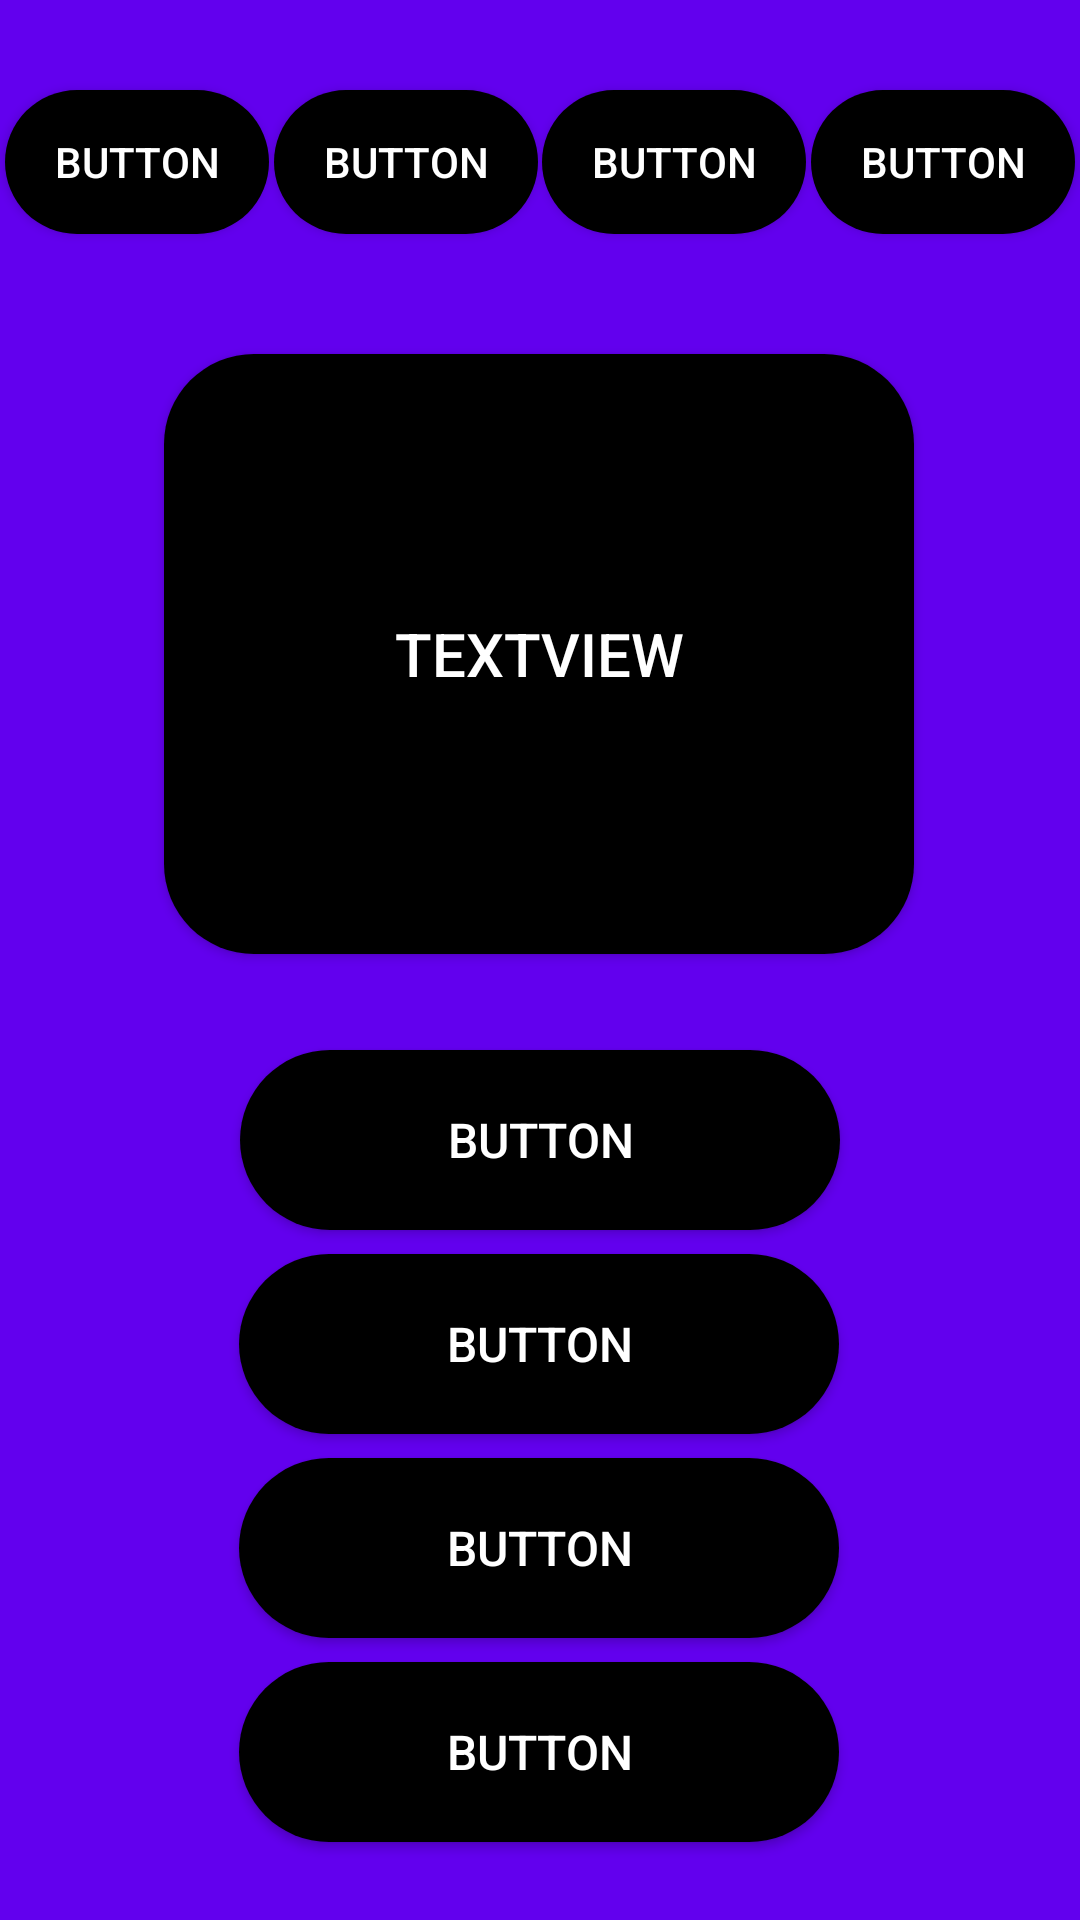

Write the Android layout XML for this screen, with the resource values it uses.
<!-- AndroidManifest.xml: application theme Theme.ProjektnoDeloMilijonar -->
<!-- res/layout/activity_quiz.xml -->
<?xml version="1.0" encoding="utf-8"?>
<androidx.constraintlayout.widget.ConstraintLayout xmlns:android="http://schemas.android.com/apk/res/android"
    xmlns:app="http://schemas.android.com/apk/res-auto"
    xmlns:tools="http://schemas.android.com/tools"
    android:layout_width="match_parent"
    android:layout_height="match_parent"
    android:background="@color/purple_500"
    tools:context=".QuizActivity">

    <TextView
        android:id="@+id/textVprasanje"
        style="@style/ButtonStyle"
        android:layout_width="250dp"
        android:layout_height="200dp"
        android:layout_marginTop="40dp"
        android:text="TextView"
        android:textAlignment="center"
        android:textSize="20sp"
        app:layout_constraintEnd_toEndOf="parent"
        app:layout_constraintHorizontal_bias="0.496"
        app:layout_constraintStart_toStartOf="parent"
        app:layout_constraintTop_toBottomOf="@+id/button6" />

    <Button
        android:id="@+id/buttonOdg1"
        style="@style/ButtonStyle"
        android:layout_width="wrap_content"
        android:layout_height="wrap_content"
        android:layout_marginTop="32dp"
        android:width="200dp"
        android:height="60dp"
        android:text="Button"
        android:textSize="16sp"
        app:layout_constraintEnd_toEndOf="parent"
        app:layout_constraintStart_toStartOf="parent"
        app:layout_constraintTop_toBottomOf="@+id/textVprasanje" />

    <Button
        android:id="@+id/buttonOdg2"
        style="@style/ButtonStyle"
        android:layout_width="wrap_content"
        android:layout_height="wrap_content"
        android:layout_marginTop="8dp"
        android:width="200dp"
        android:height="60dp"
        android:text="Button"
        android:textSize="16sp"
        app:layout_constraintEnd_toEndOf="parent"
        app:layout_constraintHorizontal_bias="0.498"
        app:layout_constraintStart_toStartOf="parent"
        app:layout_constraintTop_toBottomOf="@+id/buttonOdg1" />

    <Button
        android:id="@+id/buttonOdg3"
        style="@style/ButtonStyle"
        android:layout_width="wrap_content"
        android:layout_height="wrap_content"
        android:layout_marginTop="8dp"
        android:width="200dp"
        android:height="60dp"
        android:text="Button"
        android:textSize="16sp"
        app:layout_constraintEnd_toEndOf="parent"
        app:layout_constraintHorizontal_bias="0.498"
        app:layout_constraintStart_toStartOf="parent"
        app:layout_constraintTop_toBottomOf="@+id/buttonOdg2" />

    <Button
        android:id="@+id/buttonOdg4"
        style="@style/ButtonStyle"
        android:layout_width="wrap_content"
        android:layout_height="wrap_content"
        android:layout_marginTop="8dp"
        android:width="200dp"
        android:height="60dp"
        android:text="Button"
        android:textSize="16sp"
        app:layout_constraintEnd_toEndOf="parent"
        app:layout_constraintHorizontal_bias="0.498"
        app:layout_constraintStart_toStartOf="parent"
        app:layout_constraintTop_toBottomOf="@+id/buttonOdg3" />

    <Button
        android:id="@+id/button5"
        style="@style/ButtonStyle"
        android:layout_width="wrap_content"
        android:layout_height="wrap_content"
        android:layout_marginTop="30dp"
        android:text="Button"
        app:layout_constraintEnd_toStartOf="@+id/button6"
        app:layout_constraintHorizontal_bias="0.5"
        app:layout_constraintStart_toStartOf="parent"
        app:layout_constraintTop_toTopOf="parent" />

    <Button
        android:id="@+id/button6"
        style="@style/ButtonStyle"
        android:layout_width="wrap_content"
        android:layout_height="wrap_content"
        android:layout_marginTop="30dp"
        android:text="Button"
        app:layout_constraintEnd_toStartOf="@+id/button7"
        app:layout_constraintHorizontal_bias="0.5"
        app:layout_constraintStart_toEndOf="@+id/button5"
        app:layout_constraintTop_toTopOf="parent" />

    <Button
        android:id="@+id/button7"
        style="@style/ButtonStyle"
        android:layout_width="wrap_content"
        android:layout_height="wrap_content"
        android:layout_marginTop="30dp"
        android:text="Button"
        app:layout_constraintEnd_toStartOf="@+id/button8"
        app:layout_constraintHorizontal_bias="0.5"
        app:layout_constraintStart_toEndOf="@+id/button6"
        app:layout_constraintTop_toTopOf="parent" />

    <Button
        android:id="@+id/button8"
        style="@style/ButtonStyle"
        android:layout_width="wrap_content"
        android:layout_height="wrap_content"
        android:layout_marginTop="30dp"
        android:text="Button"
        app:layout_constraintEnd_toEndOf="parent"
        app:layout_constraintHorizontal_bias="0.5"
        app:layout_constraintStart_toEndOf="@+id/button7"
        app:layout_constraintTop_toTopOf="parent" />

</androidx.constraintlayout.widget.ConstraintLayout>
<!-- resources referenced by this layout -->
<resources>
  <style name="ButtonStyle" parent="Widget.AppCompat.Button">
          <item name="android:background">@drawable/button_shape</item>
          <item name="backgroundTint">@color/black</item>
          <item name="android:textColor">@color/white</item>
  
      </style>
  <style name="Theme.ProjektnoDeloMilijonar" parent="Theme.MaterialComponents.DayNight.DarkActionBar">
          
          <item name="colorPrimary">@color/purple_500</item>
          <item name="colorPrimaryVariant">@color/purple_700</item>
          <item name="colorOnPrimary">@color/white</item>
          
          <item name="colorSecondary">@color/teal_200</item>
          <item name="colorSecondaryVariant">@color/teal_700</item>
          <item name="colorOnSecondary">@color/black</item>
          
          <item name="android:statusBarColor">?attr/colorPrimaryVariant</item>
          
      </style>
  <!-- drawable button_shape (drawable) -->
  <?xml version="1.0" encoding="utf-8"?>
  <selector xmlns:android="http://schemas.android.com/apk/res/android">
      <item>
          <shape android:shape="rectangle">
  
              <solid android:color="#FF4081" />
              <corners
                  android:radius="30dp"/>
  
          </shape>
      </item>
  </selector>
  <!-- not gathered from this repository: default colours our renderer supplied (Android Studio template values) -->
  <color name="purple_500">#FF6200EE</color>
  <color name="purple_700">#FF3700B3</color>
  <color name="teal_200">#FF03DAC5</color>
  <color name="teal_700">#FF018786</color>
  <color name="black">#FF000000</color>
  <color name="white">#FFFFFFFF</color>
</resources>
